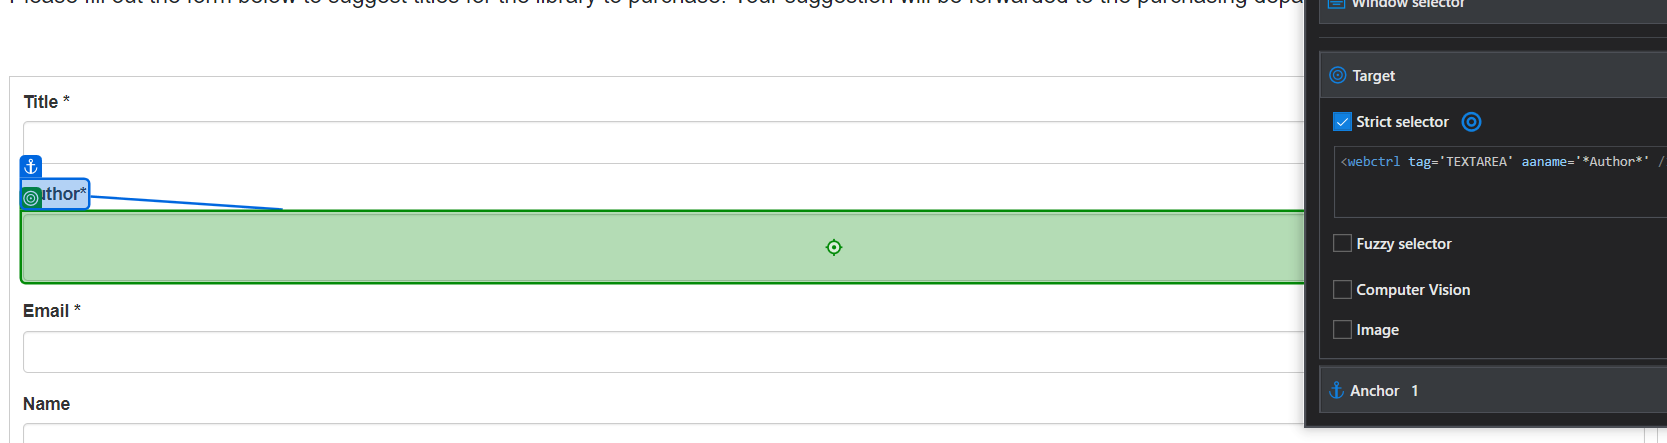
Task: Request audiobooks on a Google Doc list from Southwest Library

Workflow: Southwest

Step 1: type [author] into 'author'

Step 2: type "[email redacted]" into 'email' (no picture)

Step 3: select "Southwest Library" in 'branch' (no picture)

Step 4: click on 'format' (no picture)

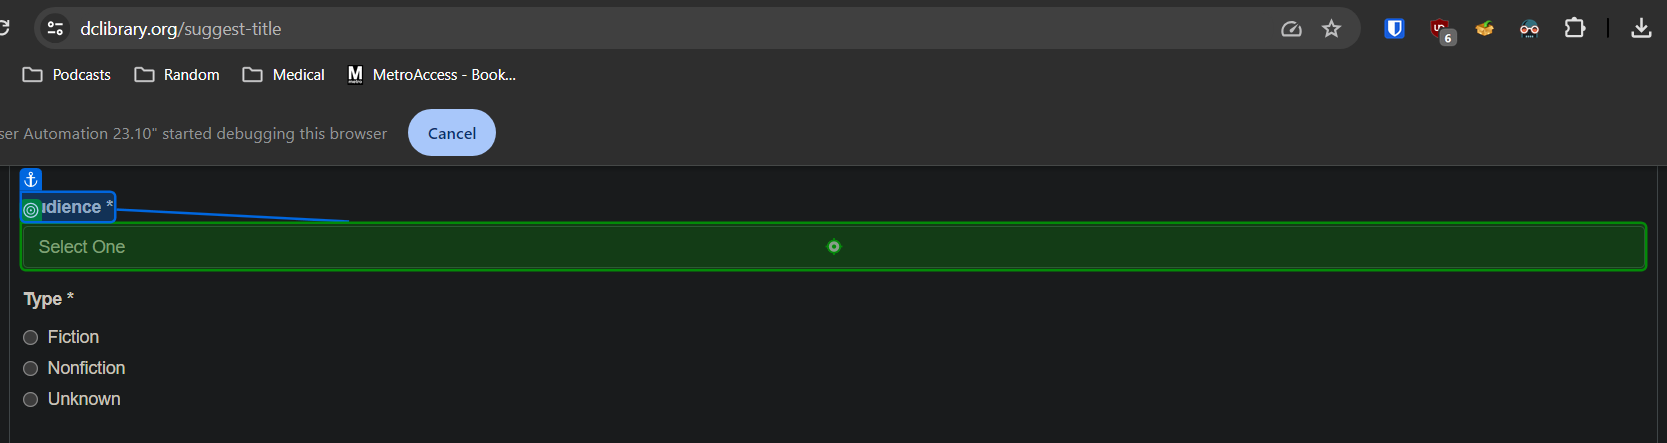
Step 5: select "Adult" in 'audience'

Step 6: click on 'type' (no picture)

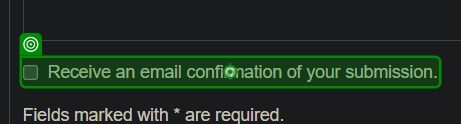
Step 7: click on 'email confirmation'